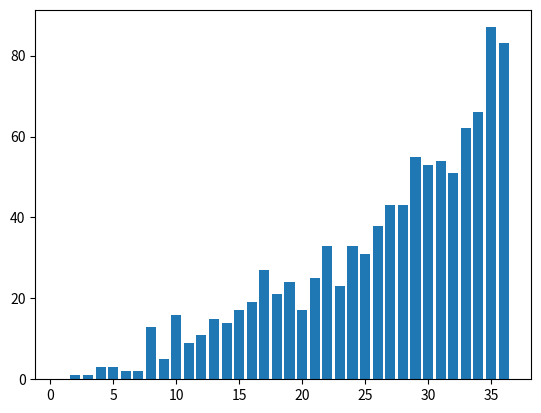

This figure's Python source:
# Importing libraries which will be required
import random
import matplotlib.pyplot as plt

# Initialize an empty list to store randomly generated alphanumeric strings
rn=list() 

# Set the number of samples to generate, the more the amount of samples the more uniform the graph
sample=1000 

# Starting a loop for generating the random numbers, the sample size decides the number of times this loop will run
for i in range (0,sample):  
  
  # Initializing a string in which the random numbers will be appended into as words instead of numbers
  a=str() 

  # Create a dictionary mapping integers to their corresponding ASCII characters
  ascii_dict = {} 
  for i in range(0,10):
    ascii_dict[i]=i
  for i in range(65, 91):
    ascii_dict[i-55] = i

  # Convert the values in the dictionary to strings
  for k in ascii_dict.keys():
    ascii_dict[k]=str(ascii_dict[k])
    
  # Add uppercase letters to the dictionary
  for i,j in zip(range(10,36), range(65,91)):
    ascii_dict[i]=chr(j)

  # The below line of code will print the the dictionary with all the corresponding ascii values
  #print(ascii_dict)
    
  # Generate a random digit and append it to the string 'a'
  random_digit=random.randint(0,35)
  a=a+ascii_dict[random_digit]
  random_digit=random.randint(0,35)
  a=a+ascii_dict[random_digit]

  # Initialising a loop in which a number will be printed based on a probabily, the range is set to 8 because we need the maximum number of digits in the number to not be more than 8
  for i in range(0,8):
    x=random.randint(0,1)

    if x==1:
      random_digit=random.randint(0,35)
      a=a+ascii_dict[random_digit]

    else:
      break
  # Append the generated string to the 'rn' list
  rn.append(a)

# Print the generated alphanumeric strings
print(rn)

# Creating a dictionary to map ASCII characters back to their corresponding integers
reverse_ascii_dict=dict()
for k in ascii_dict.keys():
  reverse_ascii_dict[ascii_dict[k]] = k

# Creating a dictionary to store the count of each base
blank_dict=dict()

# Calculate the base of each alphanumeric string and update the 'blank_dict'
for a in rn:
  highest_digit= max(a)
  base=reverse_ascii_dict[highest_digit]+1
  if base in blank_dict.keys():
    blank_dict[base]+=1
    #(blank_dict[base])/=sample # This line of code will give the relative frequency instead of the actual frequency
  else:
    blank_dict[base]=1
  print("Highest base of {} is {}".format(a,base))

#The below code will give the amount of numbers per base, but by default it will be 0
for k in range(1,37):
    blank_dict.setdefault(k,0)

#Printing the amount of numbers per base 
print(blank_dict)

#Use matplotlib library to make a graph
plt.bar(x=blank_dict.keys(),height=blank_dict.values())